Labelled photos from "data3", an image-classification folder in TylerLababidi/ASaAI. The possible labels are: mild demented, moderate demented, non demented, very mild demented.

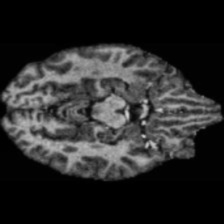
Label: non demented

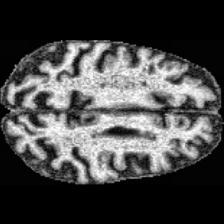
Label: moderate demented

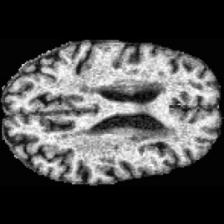
Label: very mild demented

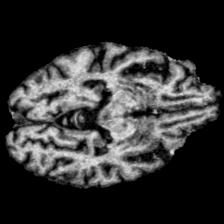
Label: mild demented

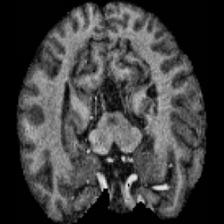
Label: non demented

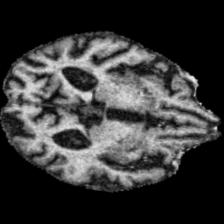
Label: moderate demented
